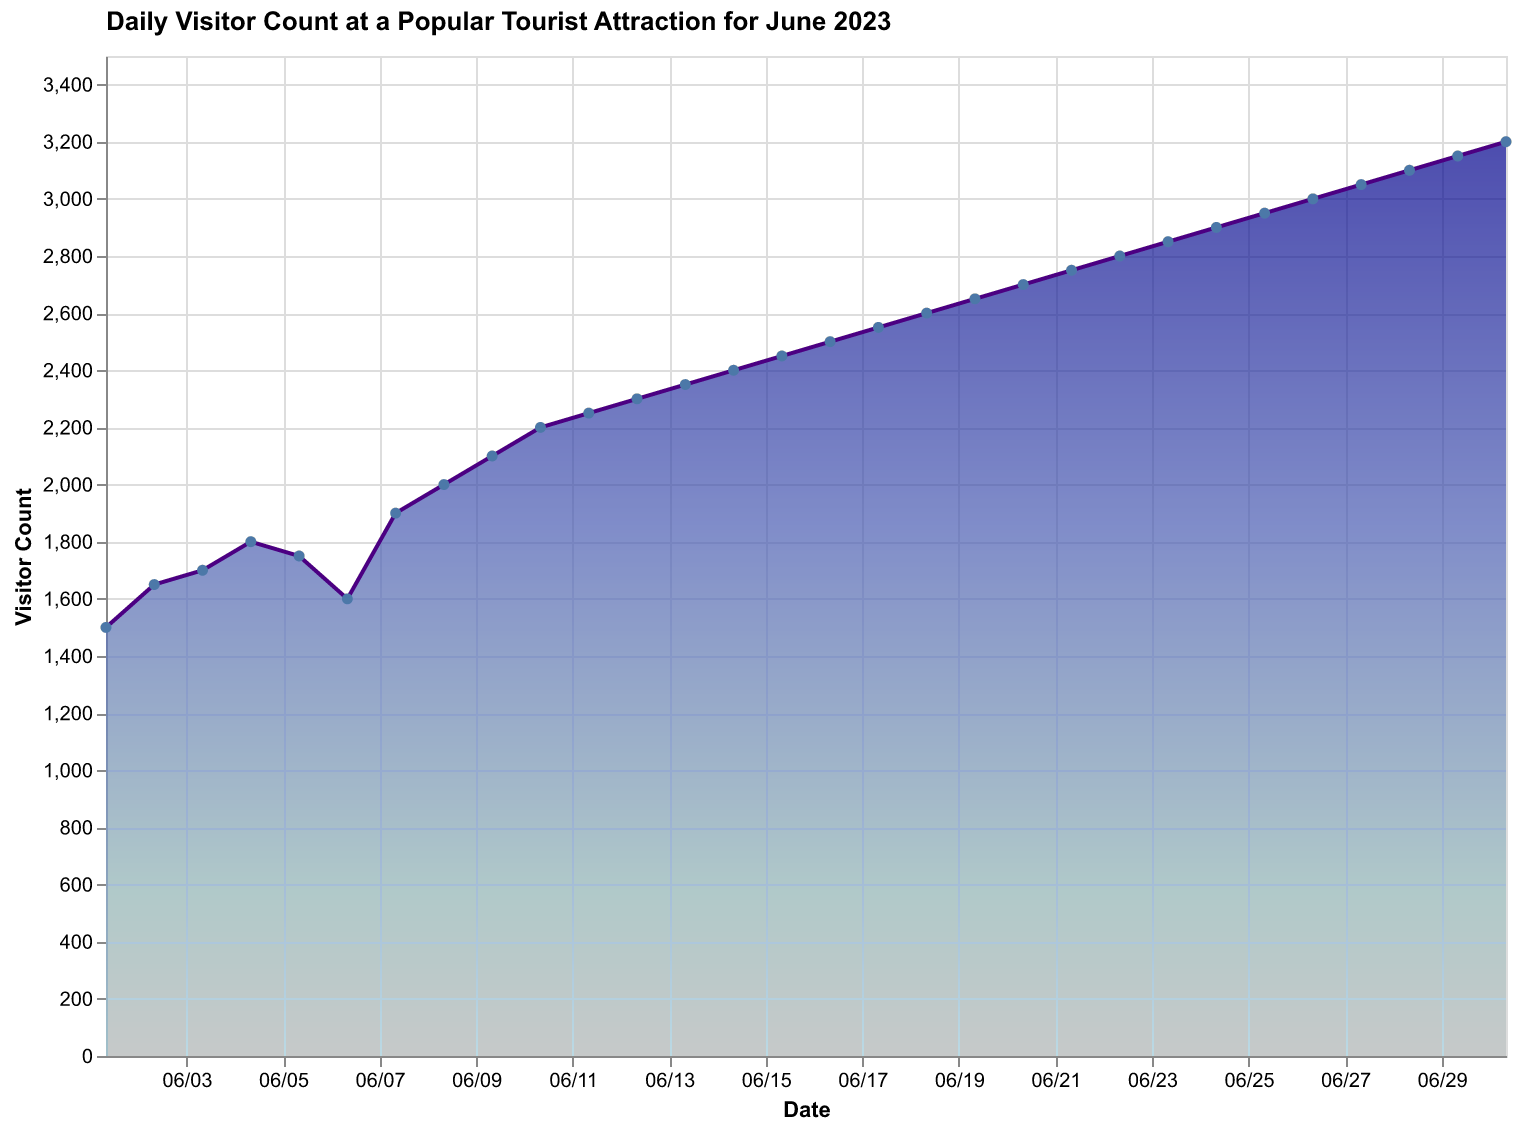

Source data for this figure (header and first rows):
Date, Visitor Count
2023-06-01, 1500
2023-06-02, 1650
2023-06-03, 1700
2023-06-04, 1800
2023-06-05, 1750
2023-06-06, 1600
2023-06-07, 1900
2023-06-08, 2000
2023-06-09, 2100
2023-06-10, 2200
2023-06-11, 2250
2023-06-12, 2300
2023-06-13, 2350
2023-06-14, 2400
2023-06-15, 2450
2023-06-16, 2500
2023-06-17, 2550
2023-06-18, 2600
2023-06-19, 2650
2023-06-20, 2700
2023-06-21, 2750
2023-06-22, 2800
2023-06-23, 2850
2023-06-24, 2900
2023-06-25, 2950
2023-06-26, 3000
2023-06-27, 3050
2023-06-28, 3100
2023-06-29, 3150
2023-06-30, 3200
